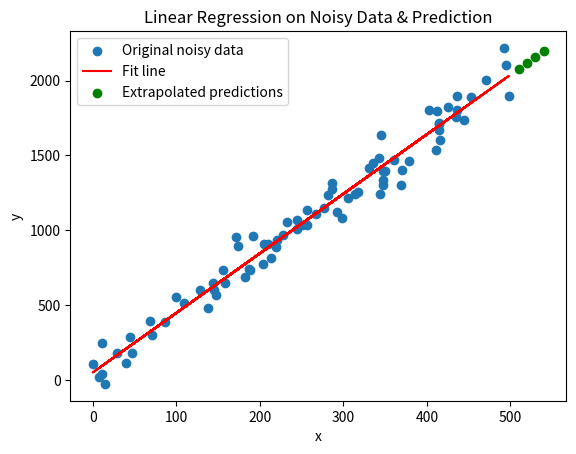

Here is the Python script that generated this plot:
import numpy as np
import pandas as pd
import matplotlib.pyplot as plt

'''def train_data(x_train: list):
    y_train = []
    slope = (y_data[-1] - y_data[0])/ (x_train[-1] - x_train[0])
    for i in x_train:
        eqn = slope*i + random.random()
        y_train.append(eqn)
    return y_train
def predict(num:int, x_dat: list):      
    y_train = train_data(x_dat)
    slope = (y_train[-1] - y_train[0]) / (x_dat[-1] - x_dat[0])
    new_data = []
    output = []
    for i in range(num):
        #val = i * random.randint(1, 100)
        future_value = slope*i 
        output.append(future_value)
        new_data.append(i)
    print(new_data)
    print(output)
print(f"x dataset: {x_data}")
print(f"y dataset: {y_data}")
predict(7, x_data)  nb ''' 


'''def gen_data(seed: int, slope=3, intercept=40, noise_std=30):
    np.random.seed(seed)
    x = np.random.randint(0, 500, size=40)
    noise = np.random.normal(loc=0, scale=noise_std, size=40)
    y = slope * x + intercept + noise
    data = {'x': x, 'y': y}
    df = pd.DataFrame(data)
    df.to_csv('data.csv', index=False)

gen_data(42, slope=5, intercept=41.225, noise_std=100)
'''
# Version 2
'''x_data = np.array([1, 2, 3, 4, 5, 6])
y_data = np.array([2, 4, 6, 8, 10, 12])

def linear_regression(x, y):
    n = len(x)
    m = (n * np.sum(x*y) - np.sum(x)*np.sum(y)) / (n * np.sum(x**2) - np.sum(x)**2)
    b = (np.sum(y) - m*np.sum(x)) / n
    return m, b

slope, intercept = linear_regression(x_data, y_data)

def predict(x, slope, intercept):
    return slope * x + intercept

x_new = np.array([7, 8, 9, 10])
y_pred = predict(x_new, slope, intercept)

plt.scatter(x_data, y_data, label="Original data")
plt.plot(x_data, predict(x_data, slope, intercept), color="red", label="Fit line")
plt.scatter(x_new, y_pred, color="green", label="Extrapolated")
plt.legend()
plt.xlabel("x")
plt.ylabel("y")
plt.title("Linear Regression & Prediction")
plt.show()
'''
#Version 3
import numpy as np
import pandas as pd
import matplotlib.pyplot as plt

def gen_data(seed: int, slope=4.0, intercept=40.0, noise_std=80.0):
    np.random.seed(seed)
    x = np.random.randint(0, 500, size=80)
    noise = np.random.normal(0, noise_std, size=80)
    y = slope * x + intercept + noise
    return x, y

def linear_regression(x, y):
    n = len(x)
    m = (n * np.sum(x * y) - np.sum(x) * np.sum(y)) / (n * np.sum(x ** 2) - np.sum(x) ** 2)
    b = (np.sum(y) - m * np.sum(x)) / n
    return m, b

def predict(x, slope, intercept):
    return slope * x + intercept

x_data, y_data = gen_data(seed=1000)

slope, intercept = linear_regression(x_data, y_data)

x_new = np.array([510, 520, 530, 540]) 
y_pred = predict(x_new, slope, intercept)

plt.scatter(x_data, y_data, label="Original noisy data")
plt.plot(x_data, predict(x_data, slope, intercept), color="red", label="Fit line")
plt.scatter(x_new, y_pred, color="green", label="Extrapolated predictions")
plt.legend()
plt.xlabel("x")
plt.ylabel("y")
plt.title("Linear Regression on Noisy Data & Prediction")
plt.show()
